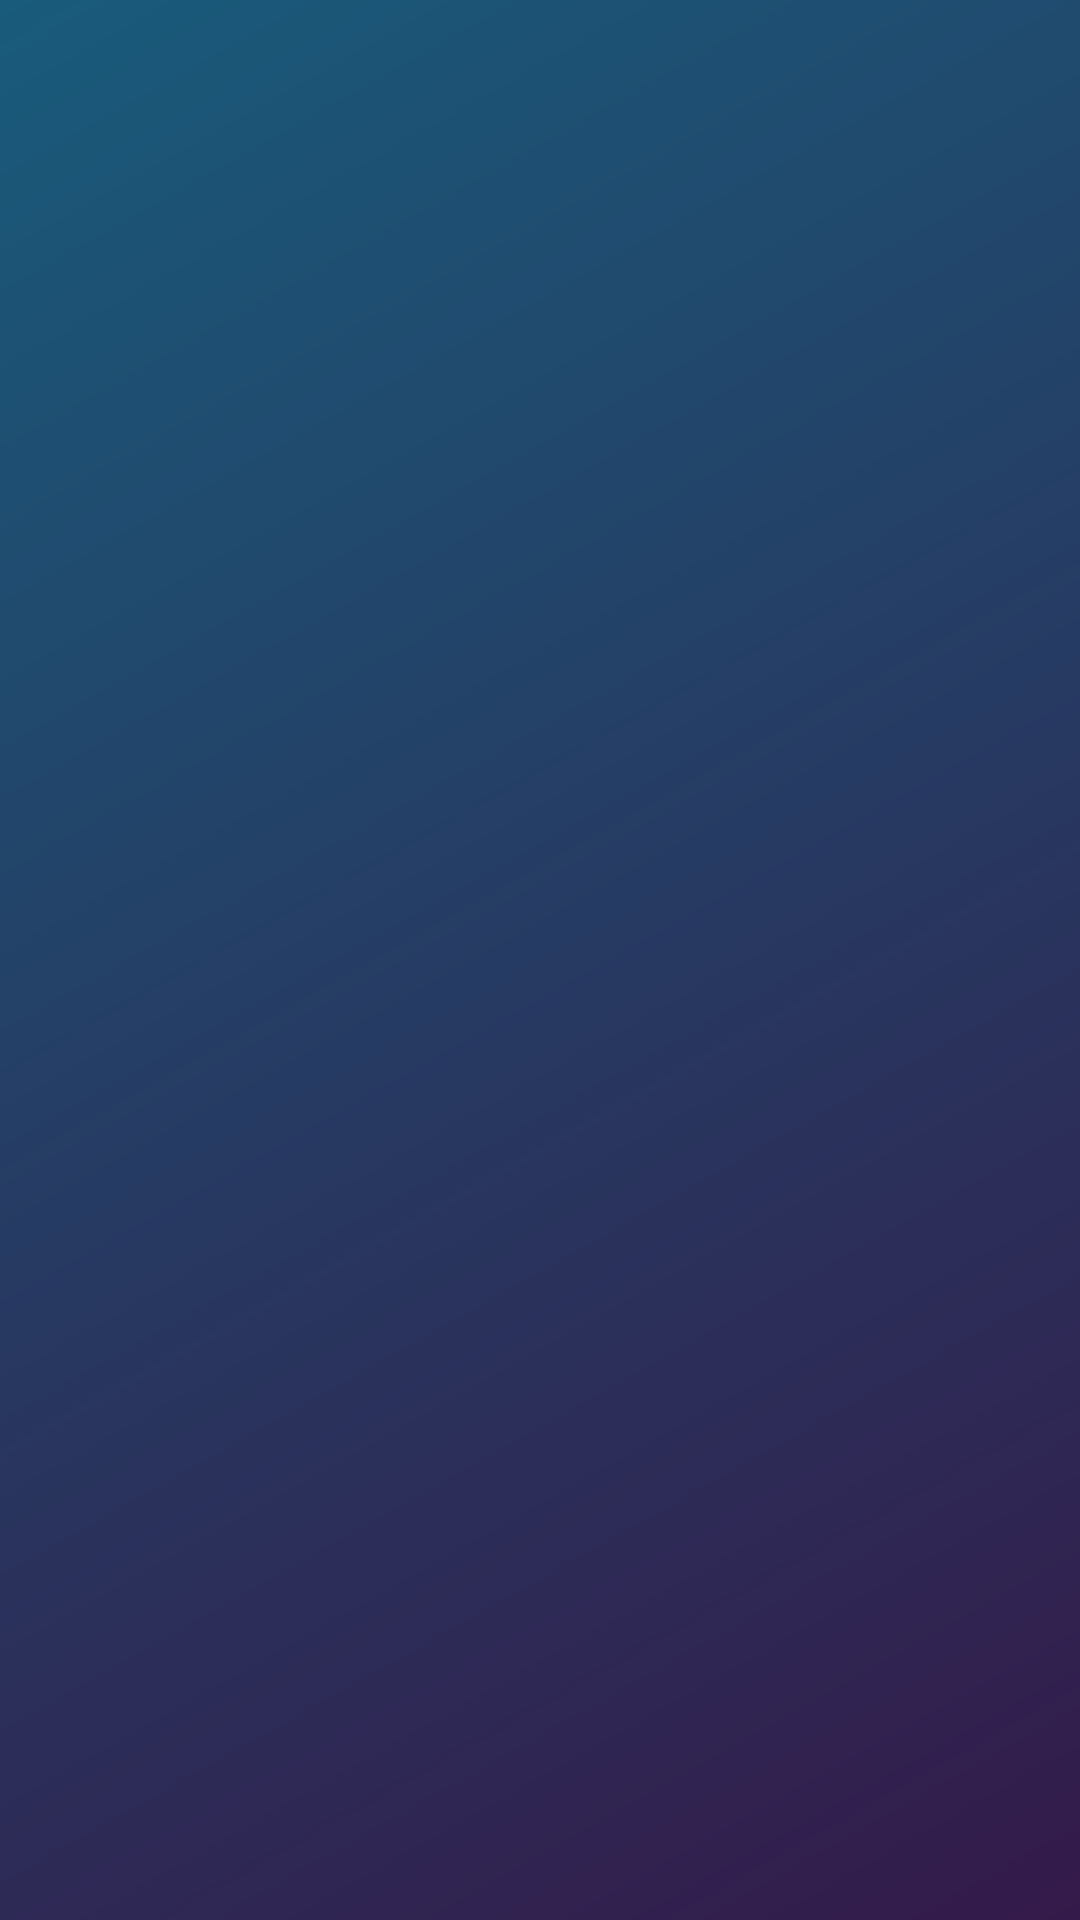

Produce the Android XML layout that renders to this screen, including the resource entries it uses.
<!-- AndroidManifest.xml: application theme Theme.AppCompat.Light.NoActionBar -->
<!-- res/layout/activity_main.xml -->
<?xml version="1.0" encoding="utf-8"?>
<androidx.constraintlayout.widget.ConstraintLayout xmlns:android="http://schemas.android.com/apk/res/android"
    xmlns:app="http://schemas.android.com/apk/res-auto"
    xmlns:tools="http://schemas.android.com/tools"
    android:layout_width="match_parent"
    android:layout_height="match_parent"
    tools:context=".MainActivity"
    android:background="@drawable/bg_login_gradient">


    <ImageView
        android:id="@+id/imageView"
        android:layout_width="wrap_content"
        android:layout_height="wrap_content"
        app:layout_constraintBottom_toBottomOf="parent"
        app:layout_constraintEnd_toEndOf="parent"
        app:layout_constraintStart_toStartOf="parent"
        app:layout_constraintTop_toTopOf="parent"
        app:srcCompat="@drawable/morsepng" />
</androidx.constraintlayout.widget.ConstraintLayout>
<!-- resources referenced by this layout -->
<resources>
  <!-- drawable bg_login_gradient (drawable) -->
  <?xml version="1.0" encoding="utf-8"?>
  <shape xmlns:android="http://schemas.android.com/apk/res/android">
      <gradient
          android:startColor="@color/gradient_principal"
          android:endColor="@color/gradient_secondary"
          android:angle="315" />
  </shape>
  <color name="gradient_principal">#195b7b</color>
  <color name="gradient_secondary">#341a4a</color>
</resources>
